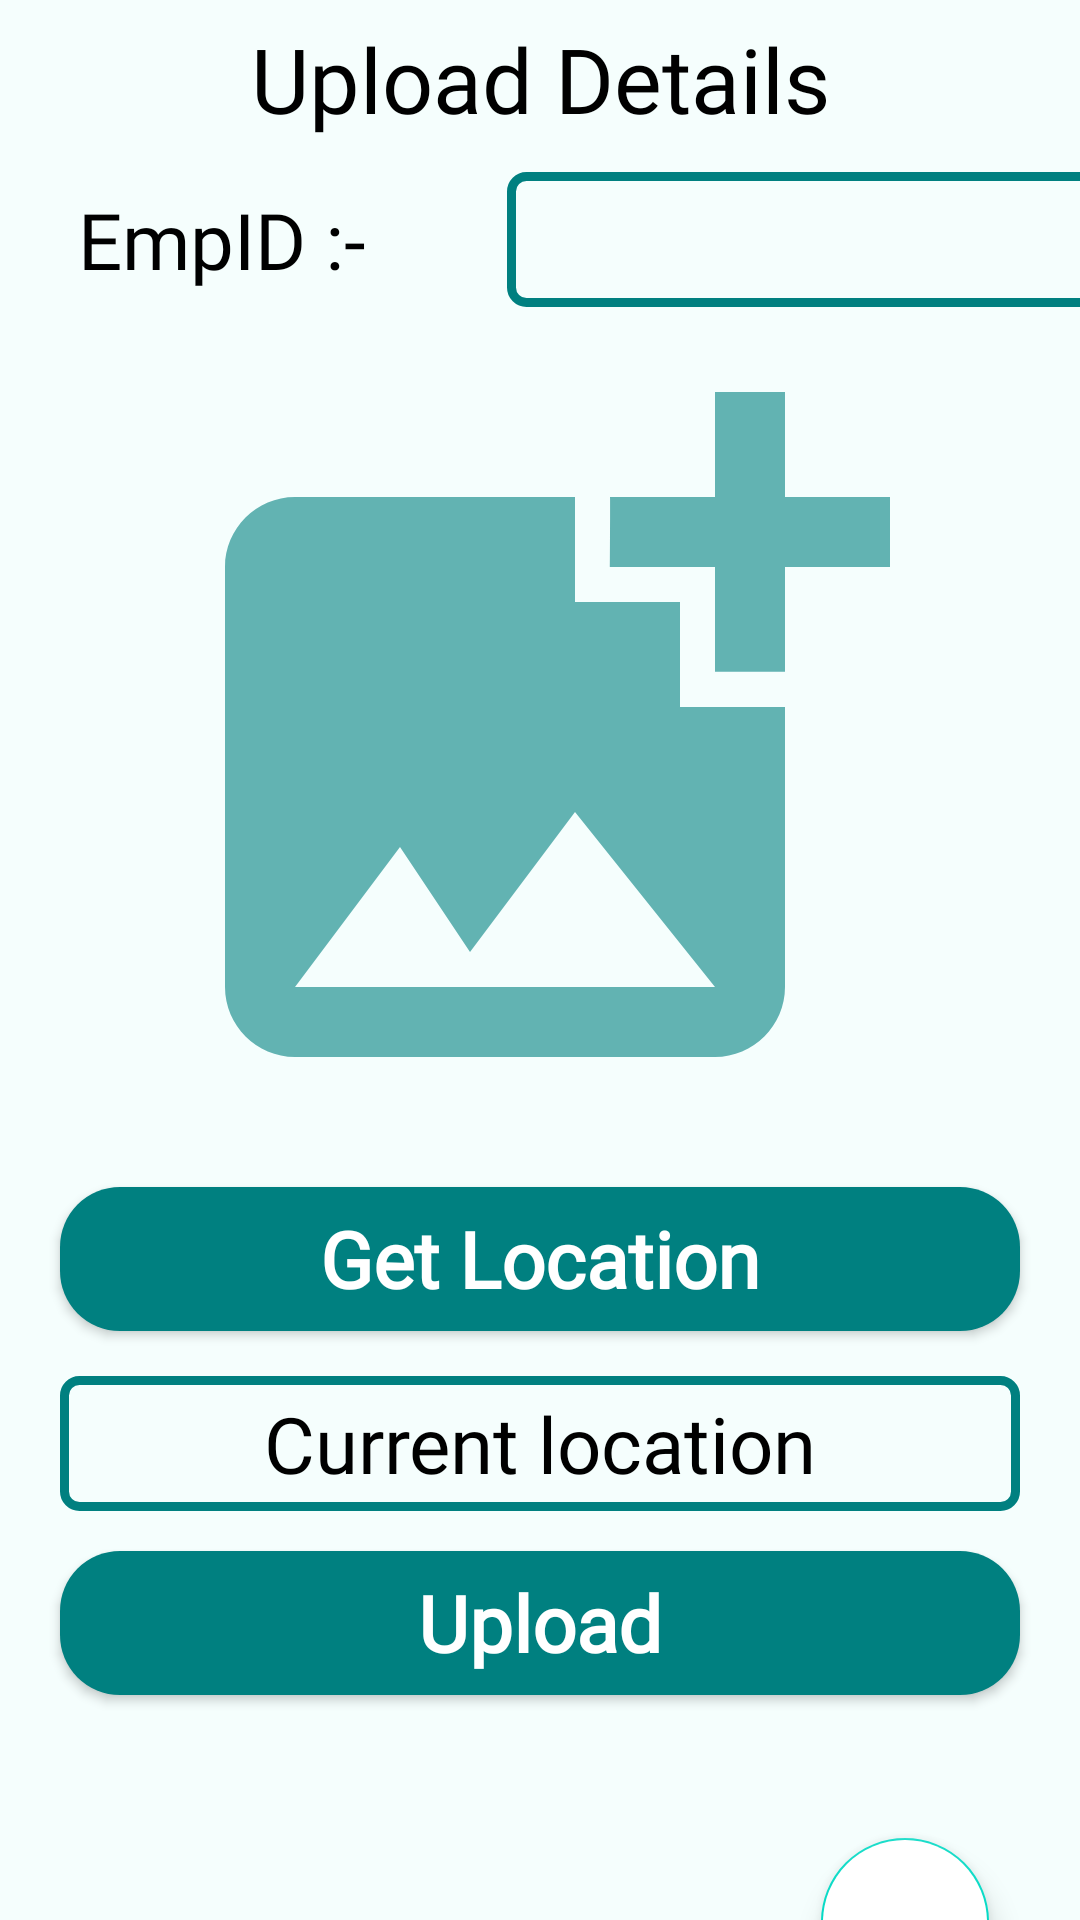

The Android layout XML behind this screen, and the referenced resources:
<!-- AndroidManifest.xml: application theme Theme.AutomatedPayrollWithImageCaptureAndGPSTracker -->
<!-- res/layout/activity_upload_details.xml -->
<?xml version="1.0" encoding="utf-8"?>
<androidx.constraintlayout.widget.ConstraintLayout xmlns:android="http://schemas.android.com/apk/res/android"
    xmlns:app="http://schemas.android.com/apk/res-auto"
    xmlns:tools="http://schemas.android.com/tools"
    android:layout_width="match_parent"
    android:layout_height="match_parent"
    tools:context=".UploadDetails"
    android:background="#0A03DAC5">

    <TextView
        android:id="@+id/uploadDetails_tv"
        android:layout_width="match_parent"
        android:layout_height="wrap_content"
        android:fontFamily="@font/arbutus_slab"
        android:text="Upload Details"
        android:textAlignment="center"
        android:textColor="@color/black"
        android:textSize="30sp"
        android:layout_marginHorizontal="20dp"
        app:layout_constraintBottom_toBottomOf="parent"
        app:layout_constraintEnd_toEndOf="parent"
        app:layout_constraintStart_toStartOf="parent"
        app:layout_constraintTop_toTopOf="parent"
        app:layout_constraintVertical_bias="0.01" />
    <TextView
        android:id="@+id/empId_tv"
        android:layout_width="150dp"
        android:layout_height="wrap_content"
        android:fontFamily="@font/arbutus_slab"
        android:text="EmpID :- "
        android:textColor="@color/black"
        android:textSize="26sp"
        android:padding="5dp"
        app:layout_constraintBottom_toBottomOf="parent"
        app:layout_constraintEnd_toEndOf="parent"
        app:layout_constraintHorizontal_bias="0.1"
        app:layout_constraintStart_toStartOf="parent"
        app:layout_constraintTop_toBottomOf="@id/uploadDetails_tv"
        app:layout_constraintVertical_bias="0.02" />
    <TextView
        android:id="@+id/Id_tv"
        android:layout_width="200dp"
        android:layout_height="wrap_content"
        android:fontFamily="@font/arbutus_slab"
        android:textSize="26sp"
        android:padding="5dp"
        android:textAlignment="center"
        android:textColor="@color/black"
        android:background="@drawable/input_bg"
        app:layout_constraintBottom_toBottomOf="parent"
        app:layout_constraintEnd_toEndOf="parent"
        app:layout_constraintHorizontal_bias="0.2"
        app:layout_constraintStart_toEndOf="@id/empId_tv"
        app:layout_constraintTop_toBottomOf="@id/uploadDetails_tv"
        app:layout_constraintVertical_bias="0.02" />
    <ImageView
        android:id="@+id/showImage_iv"
        android:layout_width="360dp"
        android:layout_height="280dp"
        android:src="@drawable/ic_baseline_add_photo_alternate_24"
        app:layout_constraintBottom_toBottomOf="parent"
        app:layout_constraintEnd_toEndOf="parent"
        app:layout_constraintStart_toStartOf="parent"
        app:layout_constraintTop_toBottomOf="@id/empId_tv"
        app:layout_constraintVertical_bias="0.02"/>
    <android.widget.Button
        android:id="@+id/getLocation_btn"
        android:layout_width="match_parent"
        android:layout_height="wrap_content"
        android:text="Get Location"
        android:textAllCaps="false"
        android:textColor="@color/white"
        android:textStyle="bold"
        android:textSize="26sp"
        android:layout_marginHorizontal="20dp"
        android:fontFamily="@font/arbutus_slab"
        android:background="@drawable/custom_button"
        app:layout_constraintBottom_toBottomOf="parent"
        app:layout_constraintEnd_toEndOf="parent"
        app:layout_constraintStart_toStartOf="parent"
        app:layout_constraintTop_toBottomOf="@id/showImage_iv"
        app:layout_constraintVertical_bias="0.04" />
    <TextView
        android:id="@+id/location_tv"
        android:layout_width="match_parent"
        android:layout_height="wrap_content"
        android:fontFamily="@font/arbutus_slab"
        android:text="Current location"
        android:textColor="@color/black"
        android:padding="5dp"
        android:textAlignment="center"
        android:textSize="26sp"
        android:background="@drawable/input_bg"
        android:layout_marginHorizontal="20dp"
        app:layout_constraintBottom_toBottomOf="parent"
        app:layout_constraintEnd_toEndOf="parent"
        app:layout_constraintHorizontal_bias="0.1"
        app:layout_constraintStart_toStartOf="parent"
        app:layout_constraintTop_toBottomOf="@id/getLocation_btn"
        app:layout_constraintVertical_bias="0.1" />
    <android.widget.Button
        android:id="@+id/uploadDetails_btn"
        android:layout_width="match_parent"
        android:layout_height="wrap_content"
        android:text="Upload"
        android:textAllCaps="false"
        android:textColor="@color/white"
        android:textStyle="bold"
        android:textSize="26sp"
        android:layout_marginHorizontal="20dp"
        android:fontFamily="@font/arbutus_slab"
        android:background="@drawable/custom_button"
        app:layout_constraintBottom_toBottomOf="parent"
        app:layout_constraintEnd_toEndOf="parent"
        app:layout_constraintStart_toStartOf="parent"
        app:layout_constraintTop_toBottomOf="@id/location_tv"
        app:layout_constraintVertical_bias="0.15" />
    <ProgressBar
        android:id="@+id/progressBar"
        style="?android:attr/progressBarStyle"
        android:layout_width="wrap_content"
        android:layout_height="wrap_content"
        app:layout_constraintBottom_toBottomOf="parent"
        app:layout_constraintEnd_toEndOf="parent"
        app:layout_constraintStart_toStartOf="parent"
        app:layout_constraintTop_toBottomOf="@+id/uploadDetails_btn"
        app:layout_constraintVertical_bias="0.1"/>
    <com.google.android.material.floatingactionbutton.FloatingActionButton
        android:id="@+id/uploadForward_btn"
        android:layout_width="wrap_content"
        android:layout_height="wrap_content"
        app:layout_constraintTop_toBottomOf="@id/progressBar"
        android:src="@drawable/ic_baseline_arrow_forward_24"
        app:layout_constraintStart_toStartOf="parent"
        app:layout_constraintEnd_toEndOf="parent"
        app:layout_constraintBottom_toBottomOf="parent"
        app:layout_constraintVertical_bias="0.1"
        android:backgroundTint="@color/white"
        app:layout_constraintHorizontal_bias="0.9"/>

</androidx.constraintlayout.widget.ConstraintLayout>
<!-- resources referenced by this layout -->
<resources>
  <color name="black">#FF000000</color>
  <color name="white">#FFFFFFFF</color>
  <!-- drawable custom_button (drawable) -->
  <?xml version="1.0" encoding="utf-8"?>
  <selector xmlns:android="http://schemas.android.com/apk/res/android">
      <item>
          <shape android:shape="rectangle">
              <corners android:radius="20dp"/>
              <solid android:color="#008080"/>
          </shape>
      </item>
  </selector>
  <!-- drawable ic_baseline_add_photo_alternate_24 (drawable) -->
  <vector android:alpha="0.6" android:height="24dp" android:tint="#008080"
      android:viewportHeight="24" android:viewportWidth="24"
      android:width="24dp" xmlns:android="http://schemas.android.com/apk/res/android">
      <path android:fillColor="@android:color/white" android:pathData="M19,7v2.99s-1.99,0.01 -2,0L17,7h-3s0.01,-1.99 0,-2h3L17,2h2v3h3v2h-3zM16,11L16,8h-3L13,5L5,5c-1.1,0 -2,0.9 -2,2v12c0,1.1 0.9,2 2,2h12c1.1,0 2,-0.9 2,-2v-8h-3zM5,19l3,-4 2,3 3,-4 4,5L5,19z"/>
  </vector>
  <!-- drawable input_bg (drawable) -->
  <?xml version="1.0" encoding="utf-8"?>
  <selector xmlns:android="http://schemas.android.com/apk/res/android">
      <item>
          <shape>
              <corners android:radius="5dp"/>
              <stroke android:color="#008080" android:width="3dp"/>
          </shape>
      </item>
  </selector>
  <style name="Theme.AutomatedPayrollWithImageCaptureAndGPSTracker" parent="Theme.MaterialComponents.DayNight.DarkActionBar">
          
          <item name="colorPrimary">@color/new_primary</item>
          <item name="colorPrimaryVariant">@color/teal_700</item>
          <item name="colorOnPrimary">@color/white</item>
          
          <item name="colorSecondary">@color/teal_200</item>
          <item name="colorSecondaryVariant">@color/teal_700</item>
          <item name="colorOnSecondary">@color/black</item>
          
          <item name="android:statusBarColor">?attr/colorPrimaryVariant</item>
          
      </style>
  <color name="new_primary">#008080</color>
  <color name="teal_700">#FF018786</color>
  <color name="teal_200">#FF03DAC5</color>
</resources>
